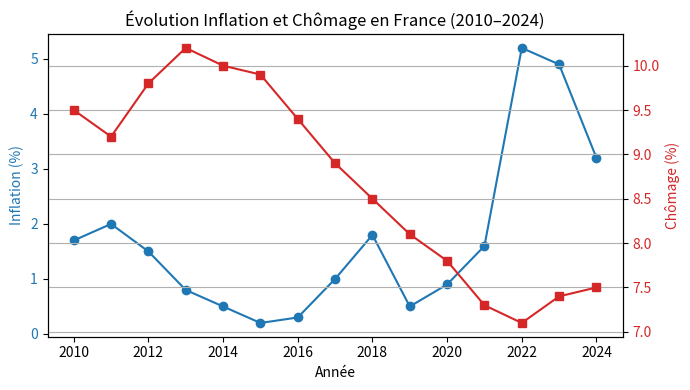

Python code for this plot:

import pandas as pd
import matplotlib.pyplot as plt

# Données
data = {
    "Annee": list(range(2010, 2025)),
    "Inflation": [1.7, 2.0, 1.5, 0.8, 0.5, 0.2, 0.3, 1.0, 1.8, 0.5, 0.9, 1.6, 5.2, 4.9, 3.2],
    "Chomage":   [9.5, 9.2, 9.8, 10.2, 10.0, 9.9, 9.4, 8.9, 8.5, 8.1, 7.8, 7.3, 7.1, 7.4, 7.5]
}

df = pd.DataFrame(data)

# Tableau propre
print("\n=== Aperçu du jeu de données ===\n")
print(df.to_string(index=False))

# Graphique avec deux axes
fig, ax1 = plt.subplots(figsize=(7,4))

# Axe gauche : inflation
ax1.set_xlabel("Année")
ax1.set_ylabel("Inflation (%)", color="tab:blue")
ax1.plot(df["Annee"], df["Inflation"], color="tab:blue", marker="o", label="Inflation")
ax1.tick_params(axis="y", labelcolor="tab:blue")

# Axe droit : chômage
ax2 = ax1.twinx()
ax2.set_ylabel("Chômage (%)", color="tab:red")
ax2.plot(df["Annee"], df["Chomage"], color="tab:red", marker="s", label="Chômage")
ax2.tick_params(axis="y", labelcolor="tab:red")

plt.title("Évolution Inflation et Chômage en France (2010–2024)")
plt.grid(True)
fig.tight_layout()
plt.show()
plt.savefig("inflation_chomage.png", dpi=300)

# Corrélation
corr = df["Inflation"].corr(df["Chomage"])
print(f"\nCorrélation Inflation/Chômage = {corr:.2f}")